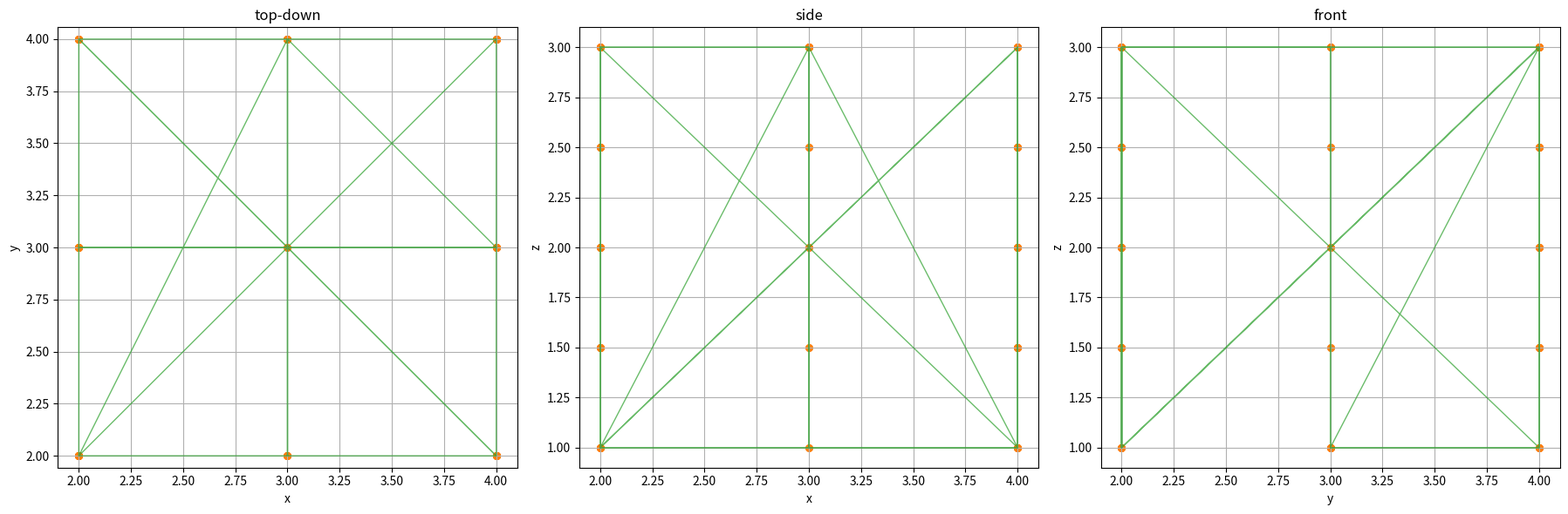
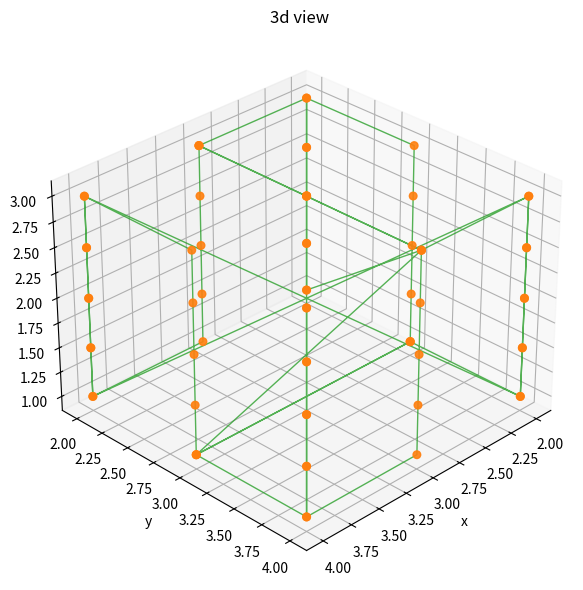

Source code (Python) for these figures, in order:
import math
import csv
from dataclasses import dataclass
from typing import List, Tuple, Optional, Dict
import matplotlib.pyplot as plt

@dataclass
class DroneConfig:
    """
    holds drone settings and limits
    """
    battery_time: float          # max flight time in seconds
    max_distance: float          # max travel distance in meters
    max_flight_time: float       # mission duration cap in seconds
    horizontal_fov: float        # camera horizontal field of view in degrees
    vertical_fov: float          # camera vertical field of view in degrees
    fps: float                   # camera frame rate in frames per second
    resolution: Tuple[int,int]   # camera resolution in pixels (width, height)
    speed: float                 # nominal flight speed in m/s
    min_altitude: float          # minimum safe flight altitude in meters
    turning_radius: float        # minimum turn radius in meters
    hover_buffer: float          # extra hover time for stabilization in seconds

@dataclass
class Waypoint:
    """
    stores a single waypoint for the mission
    """
    x: float                     # x-coordinate in meters
    y: float                     # y-coordinate in meters
    z: float                     # z-coordinate (altitude) in meters
    gimbal_pitch: float          # camera pitch angle in degrees
    speed: float                 # travel speed to next waypoint in m/s
    hold_time: float             # hover time at this point in seconds


def calculate_footprint(drone: DroneConfig, distance: float) -> Tuple[float, float]:
    """
    compute footprint size at given distance
    returns (width, height) in meters based on camera fov using pinhole equations
    """
    # convert degrees to radians
    hfov = math.radians(drone.horizontal_fov)
    vfov = math.radians(drone.vertical_fov)
    # compute width and height of view at given distance
    w = 2 * distance * math.tan(hfov/2)
    h = 2 * distance * math.tan(vfov/2)
    return w, h


def calculate_speed(footprint_len: float, overlap: float, fps: float) -> float:
    """
    compute speed to maintain desired overlap
    footprint_len: size of one image in meters
    overlap: fraction between 0 and 1
    fps: camera frame rate
    """
    # effective distance between frames
    return footprint_len * (1 - overlap) * fps


def generate_planar_scan(
    span_long: float,
    span_short: float,
    spacing: float,
    z: float,
    pitch: float,
    speed: float,
    offset: float,
    is_x_aligned: bool,
    turning_radius: float,
    hold_time: float
) -> List[Waypoint]:
    """
    generate boustrophedon waypoints on a flat surface
    span_long: length of scan area
    span_short: width of scan area
    spacing: distance between images
    z: altitude
    pitch: camera pitch angle
    speed: travel speed
    offset: inset from edges
    is_x_aligned: scan direction flag
    turning_radius: margin to avoid sharp turns
    hold_time: hover time per point
    """
    # compute number of passes needed
    n_passes = max(1, math.ceil(span_short / spacing))
    # actual gap between passes
    delta_short = span_short / n_passes
    waypoints: List[Waypoint] = []
    # loop over each pass
    for i in range(n_passes + 1):
        coord_short = offset + i * delta_short
        # decide start and end of this pass to account for turning radius
        if i % 2 == 0:
            start_long = offset + turning_radius
            end_long   = offset + span_long - turning_radius
        else:
            start_long = offset + span_long - turning_radius
            end_long   = offset + turning_radius
        # length of this pass
        seg_len = abs(end_long - start_long)
        # number of samples (images) along pass
        n_samples = max(1, math.ceil(seg_len / spacing))
        delta_long = (end_long - start_long) / n_samples
        # generate points along this pass
        for j in range(n_samples + 1):
            pos_long = start_long + j * delta_long
            # assign x,y based on alignment
            x = pos_long if is_x_aligned else coord_short
            y = coord_short if is_x_aligned else pos_long
            waypoints.append(Waypoint(x, y, z, pitch, speed, hold_time))
    return waypoints


def generate_cube_scan(
    drone: DroneConfig,
    dims: Tuple[float, float, float],
    overlap: float,
    wall_offset: float,
    clearance: float = 0.0
) -> List[Waypoint]:
    """
    create waypoints to cover all faces of a cuboid
    dims: (width, length, height) in meters
    overlap: image overlap fraction
    wall_offset: horizontal gap from walls
    clearance: inset from surfaces
    """
    w, l, h = dims
    # footprint size at ceiling height
    fp_w, fp_h = calculate_footprint(drone, h)
    # spacing in x and y
    spacing_x = fp_w * (1 - overlap)
    spacing_y = fp_h * (1 - overlap)
    # speed in horizontal plane
    speed_xy  = calculate_speed(fp_w, overlap, drone.fps)
    # hover time per point (one frame + buffer)
    hold = 1.0 / drone.fps + drone.hover_buffer
    # distance from walls and floor/ceiling
    inset = wall_offset + clearance

    all_wps: List[Waypoint] = []

    # floor scan (camera downwards)
    all_wps += generate_planar_scan(
        span_long = w - 2*inset,
        span_short= l - 2*inset,
        spacing   = spacing_x,
        z         = max(clearance, drone.min_altitude),
        pitch     = -90.0,
        speed     = speed_xy,
        offset    = inset,
        is_x_aligned     = True,
        turning_radius   = drone.turning_radius,
        hold_time        = hold
    )

    # ceiling scan (angled camera)
    all_wps += generate_planar_scan(
        span_long = l - 2*inset,
        span_short= w - 2*inset,
        spacing   = spacing_y,
        z         = max(h - clearance, drone.min_altitude),
        pitch     = 60.0,
        speed     = speed_xy,
        offset    = inset,
        is_x_aligned     = False,
        turning_radius   = drone.turning_radius,
        hold_time        = hold
    )

    # wall scans
    # compute footprint at wall_offset
    fp_w_wall, fp_h_wall = calculate_footprint(drone, wall_offset)
    ss = fp_w_wall * (1 - overlap)
    sh = fp_h_wall * (1 - overlap)
    speed_z = calculate_speed(fp_h_wall, overlap, drone.fps)

    # loop over each wall side
    for axis, pos in [('y', wall_offset), ('y', l - wall_offset),
                      ('x', wall_offset), ('x', w - wall_offset)]:
        # length along wall and height range
        span = w if axis == 'y' else l
        height_range = h - 2*clearance
        # number of horizontal and vertical passes
        nspan = max(1, math.ceil((span - 2*wall_offset) / ss))
        nheight = max(1, math.ceil(height_range / sh))
        ds = (span - 2*wall_offset) / nspan
        dh = height_range / nheight
        # generate grid on wall
        for i in range(nspan + 1):
            p_span = i * ds + wall_offset
            # zigzag row order for smooth path
            rows = (range(nheight + 1) if i % 2 == 0
                    else range(nheight, -1, -1))
            for j in rows:
                z_pt = j * dh + clearance
                x = p_span if axis == 'y' else pos
                y = pos    if axis == 'y' else p_span
                all_wps.append(
                    Waypoint(x, y, max(z_pt, drone.min_altitude),
                             0.0, speed_z, hold)
                )

    return all_wps


def export_to_marvelmind(waypoints: List[Waypoint], filename: str):
    """
    export waypoints to csv file for marvelmind import
    columns: index, x, y, z, hold time, gimbal pitch
    """
    with open(filename, 'w', newline='') as f:
        writer = csv.writer(f)
        writer.writerow(['index', 'x', 'y', 'z', 'HoldTime', 'GimblePitch'])
        for idx, wp in enumerate(waypoints, start=1):
            writer.writerow([idx, wp.x, wp.y, wp.z, wp.hold_time, wp.gimbal_pitch])


def visualize_waypoints_2d(
    waypoints: List[Waypoint],
    draw_lines: bool = True,
    line_kwargs: Optional[Dict] = None,
    marker_kwargs: Optional[Dict] = None
):
    """
    plot top-down, side, and front views of waypoints in 2d
    draw_lines: connect points if true
    """
    xs = [wp.x for wp in waypoints]
    ys = [wp.y for wp in waypoints]
    zs = [wp.z for wp in waypoints]
    # default style settings
    line_kwargs = line_kwargs or {'linestyle': '-', 'linewidth': 1, 'alpha': 0.7, 'color': 'C2'}
    marker_kwargs = marker_kwargs or {'marker': 'o', 's': 30, 'alpha': 0.8, 'color': 'C1'}

    fig, axs = plt.subplots(1, 3, figsize=(18,6))
    for ax, (X, Y, title) in zip(
        axs,
        [(xs, ys, 'top-down'), (xs, zs, 'side'), (ys, zs, 'front')]
    ):
        if draw_lines:
            ax.plot(X, Y, **line_kwargs)
        ax.scatter(X, Y, **marker_kwargs)
        ax.set(title=title,
               xlabel='x' if title!='front' else 'y',
               ylabel='y' if title=='top-down' else 'z')
        ax.grid(True)
        if title=='top-down':
            ax.axis('equal')

    plt.tight_layout()
    plt.show()


def visualize_waypoints_3d(
    waypoints: List[Waypoint],
    elev: float = 30,
    azim: float = 45,
    draw_lines: bool = True,
    line_kwargs: Optional[Dict] = None,
    marker_kwargs: Optional[Dict] = None
):
    """
    plot 3d view of waypoints
    elev: elevation angle, azim: azimuth angle
    """
    xs = [wp.x for wp in waypoints]
    ys = [wp.y for wp in waypoints]
    zs = [wp.z for wp in waypoints]
    line_kwargs = line_kwargs or {'linestyle': '-', 'linewidth': 1, 'alpha': 0.8, 'color': 'C2'}
    marker_kwargs = marker_kwargs or {'marker': 'o', 's': 30, 'alpha': 0.9, 'color': 'C1'}

    fig = plt.figure(figsize=(8,6))
    ax = fig.add_subplot(111, projection='3d')
    if draw_lines:
        ax.plot(xs, ys, zs, **line_kwargs)
    ax.scatter(xs, ys, zs, **marker_kwargs)
    ax.set(title='3d view', xlabel='x', ylabel='y', zlabel='z')
    ax.view_init(elev=elev, azim=azim)
    plt.tight_layout()
    plt.show()


def validate_mission(drone: DroneConfig, waypoints: List[Waypoint]) -> Tuple[bool, dict]:
    """
    check if mission fits drone limits
    returns (feasible, metrics) where metrics include distance and time
    """
    total_dist = 0.0
    travel_time = 0.0
    # sum distances and travel times between waypoints
    for p1, p2 in zip(waypoints, waypoints[1:]):
        dx, dy, dz = p2.x - p1.x, p2.y - p1.y, p2.z - p1.z
        dist = math.hypot(dx, dy, dz)
        total_dist += dist
        spd = p1.speed or drone.speed
        travel_time += dist / spd
    # add return-to-origin leg
    last = waypoints[-1]
    rt = math.hypot(last.x, last.y, last.z)
    total_dist += rt
    travel_time += rt / (last.speed or drone.speed)
    # sum hover times
    hover_time = sum(wp.hold_time for wp in waypoints)
    total_time = travel_time + hover_time
    # check against battery and flight time
    allowed = min(drone.battery_time, drone.max_flight_time)
    feasible = (total_dist <= drone.max_distance and total_time <= allowed)
    return feasible, {'distance': total_dist, 'time': total_time}


if __name__ == '__main__':
    # example usage with default settings
    cfg = DroneConfig(
        battery_time   = 1200.0,  # seconds
        max_distance   = 5000.0,  # meters
        max_flight_time= 1100.0,  # seconds cap
        horizontal_fov = 82.1,    # degrees
        vertical_fov   = 52.3,    # degrees
        fps            = 60.0,    # frames per second
        resolution     = (2720, 1530),
        speed          = 0.5,     # m/s
        min_altitude   = 1.0,     # meters
        turning_radius = 1.0,     # meters
        hover_buffer   = 2        # seconds
    )

    dims = (6.0, 6.0, 4.0)         # width, length, height in meters
    # generate waypoints for full cube scan
    wps = generate_cube_scan(
        drone      = cfg,
        dims       = dims,
        overlap    = 0.7,           # 70% overlap
        wall_offset= 2.0,           # meters from walls
        clearance  = 1.0          # meters margin
    )

    # validate mission feasibility
    feasible, metrics = validate_mission(cfg, wps)
    scans_floor   = sum(1 for wp in wps if wp.gimbal_pitch == -90.0)
    scans_ceiling = sum(1 for wp in wps if wp.gimbal_pitch == 60.0)
    scans_walls   = len(wps) - scans_floor - scans_ceiling
    total_scans   = len(wps)

    total_distance = metrics['distance']
    total_time     = metrics['time']
    battery_pct    = (total_time / cfg.battery_time) * 100

    # print summary
    print(f"scans per face: floor={scans_floor}, ceiling={scans_ceiling}, walls={scans_walls}")
    print(f"total scans: {total_scans}")
    print(f"total distance: {total_distance:.1f} m")
    print(f"total flight time (including hover): {total_time:.1f} s ({total_time/60:.1f} min)")
    print(f"battery usage: {battery_pct:.1f}% of capacity")
    print(f"mission feasible: {feasible}")

    # export and visualize
    export_to_marvelmind(wps, 'waypoints.csv')
    visualize_waypoints_2d(wps)
    visualize_waypoints_3d(wps)
